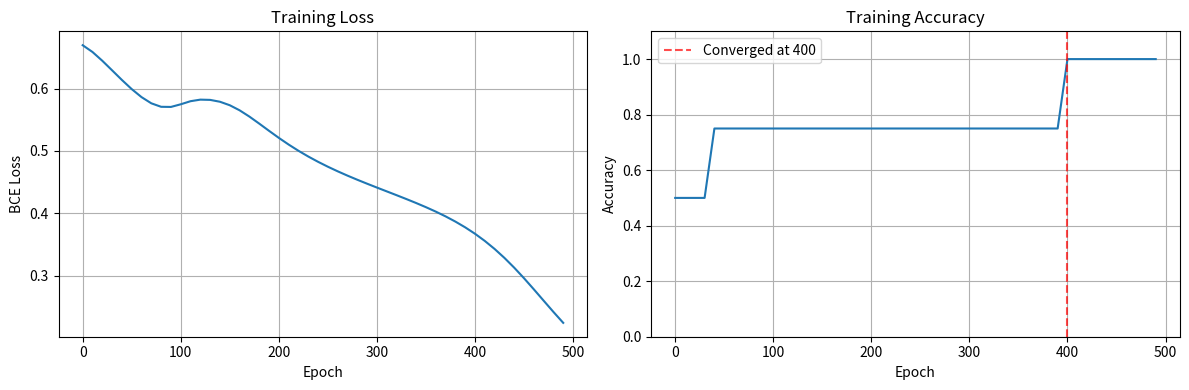

This figure's Python source:
#--------------------------------------------------------------------------------------------------
#IMPORTS

import numpy as np
import matplotlib.pyplot as plt


#--------------------------------------------------------------------------------------------------
# FUNCTION DEFENITIONS

# Hardware readout - cancels the shift
def readout(Xv, G, S):
    return Xv @ G - S * np.sum(Xv, axis=1, keepdims=True)     


def tanh(z): return np.tanh(z)
def d_tanh(y): return 1 - y**2

def sigmoid(z): return 1/(1+np.exp(-z))

def add_bias(A):
    return np.concatenate([A, np.ones((A.shape[0],1), dtype=A.dtype)], axis=1)

def binary_cross_entropy(y_pred, y_true):
    return -np.mean(y_true * np.log(y_pred + 1e-8) + (1 - y_true) * np.log(1 - y_pred + 1e-8))



#--------------------------------------------------------------------------------------------
# Initialization 

# XOR
X = np.array([[0,0],[0,1],[1,0],[1,1]], dtype=np.float32)  # (4,2)
Y = np.array([[0],[1],[1],[0]], dtype=np.float32)          # (4,1)

# Network architecture
input, hidden, output = 2, 2, 1

rng = np.random.default_rng()

# Weights (can be negative). Init Xavier
W1 = rng.normal(0,np.sqrt(1/(input+1)), size=(input+1, hidden))   # (2x2)
W2 = rng.normal(0, np.sqrt(1/(hidden+1)), size=(hidden+1, output))  # (2x1)

W1[-1, :] = np.array([+0.5, -0.5])  # different hidden bias 

# Random feedback matrix B
max_attempts = 50  
min_alignment = -0.1  # Allow slightly negative alignment

for attempt in range(max_attempts):
    B = rng.normal(0, 1.0, size=(output, hidden))
    B, _ = np.linalg.qr(B.T)
    B = B.T
    
    x_sample = add_bias(X[0:1, :])
    y_true = Y[0:1, :]
    
    h = tanh(x_sample @ W1)
    y_pred = sigmoid(add_bias(h) @ W2)
    e_sample = y_pred - y_true
    
    W2_hidden = W2[:-1, :]
    intermediate = W2_hidden.T @ B.T
    alignment = e_sample.item() * intermediate.item() * e_sample.item()
    
    if alignment > min_alignment: 
        print(f"Using B with alignment: {alignment:.4f}")
        break
else:
    print("Using random B (no suitable found)")


#--------------------------------------------------------------------------------------------
# TRAINING

lr = 0.3         
epochs = 500    

idx = np.arange(len(X))

# Store training history
train_losses = []
train_accuracies = []
convergence_epoch = None
epoch_numbers = []

for ep in range(epochs):
    rng.shuffle(idx)
    Xb = add_bias(X[idx])
    Yb = Y[idx]

    # forward
    h = tanh(Xb @ W1)                 # (4,2)
    hb = add_bias(h)                  # (4,3)
    y = sigmoid(hb @ W2)              # (4,1)

    # BCE-with-sigmoid: dL/dy_lin = (y - Y)
    e = (y - Yb)                      # (4,1)
    d_hid = (e @ B) * d_tanh(h)       # (4,2)

    # batch updates
    W2 -= lr * (hb.T @ e) / len(X)
    W1 -= lr * (Xb.T @ d_hid) / len(X)

    # Monitor training progress
    if ep % 10 == 0:
        h_val = tanh(add_bias(X) @ W1)
        y_val = sigmoid(add_bias(h_val) @ W2)
        
        loss = binary_cross_entropy(y_val, Y)
        pred_val = (y_val >= 0.5).astype(int)
        accuracy = np.mean(pred_val == Y)
        
        epoch_numbers.append(ep)
        train_losses.append(loss)
        train_accuracies.append(accuracy)
        
        # Check for convergence
        if np.array_equal(pred_val.ravel(), Y.ravel()) and convergence_epoch is None:
            convergence_epoch = ep
            print(f"Converged at epoch {ep}")
            # break
            
        if ep % 100 == 0:
            print(f"Epoch {ep}: Loss = {loss:.4f}, Accuracy = {accuracy:.2%}")
    

h = tanh(add_bias(X) @ W1)
y = sigmoid(add_bias(h) @ W2)
pred = (y >= 0.5).astype(int)
print("Outputs:", y.round(3).ravel())
print("Pred   :", pred.ravel().tolist(), " Targets:", Y.ravel().tolist())


# ---------------------------------------------------------------------------------------------------
# PLOTS

plt.figure(figsize=(12, 4))

plt.subplot(1, 2, 1)
plt.plot(epoch_numbers, train_losses)
plt.title('Training Loss')
plt.xlabel('Epoch')
plt.ylabel('BCE Loss')
plt.grid(True)

plt.subplot(1, 2, 2)
plt.plot(epoch_numbers, train_accuracies)
plt.title('Training Accuracy')
plt.xlabel('Epoch')
plt.ylabel('Accuracy')
plt.grid(True)
plt.ylim(0, 1.1)

if convergence_epoch is not None:
        plt.axvline(x=convergence_epoch, color='r', linestyle='--', alpha=0.7, label=f'Converged at {convergence_epoch}')
        plt.legend()

plt.tight_layout()
plt.show()


#-------------------------------------------------------------------------------------------
# HARDWARE READOUT

S = max(-W1.min(), -W2.min(), -B.min()) + 1e-3  # with eps

G1 = W1 + S
G2 = W2 + S
B = B + S

print("\n Offset = ", S)
print("\nLayer1 (W1) programmed conductances G1:\n", G1.round(4))
print("\nLayer2 (W2) programmed conductances G2:\n", G2.round(4))
print("\nB matrix:\n", B.round(4))


# Re-run forward using the "hardware view"
h_hw = tanh(readout(add_bias(X), G1, S))
y_hw = sigmoid(readout(add_bias(h_hw), G2, S))

print("\nHardware outputs:", y_hw.round(3).ravel())



#-------------------------------------------------------------------------------------------------
'''
NOTES:

1. Per-row offset changed to a single global offset
2. Seed not set -> not same outcome everytime (ALWAYS CORRECT: seed = 3  => lr = 2, epochs = 500 {too high lr and ep, may diverge})
3. lr = 0.2 and epochs = 500; convergence check added
4. Orthogonal initialization of B
5. Error monitoring during training and added plots
6. Remove output bias - didn't work. Poor performance
7. Reducing lr every 100 epochs didn't work
8. Rejection sampling for valid orthogonal B
9. Was that too restrictive? New approach allowing slight negative alignment.
10. No. of devices = 6 connections + 3 biases + 1 S + B (1, 2)  = 12 devices

'''
